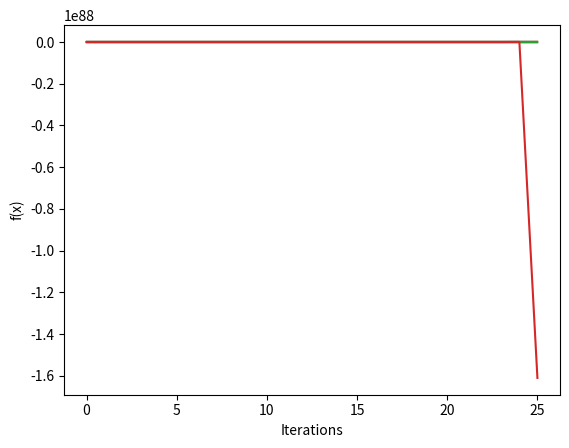

Python code for this plot:
"""
Homework for Seminar V - Exercise 8

Let f : R → R be differentiable. To minimize f, consider the gradient descent method: xn+1 = xn − ηf'(xn)
where x1 ∈ R and η > 0 (learning rate). Use Python (numerics or graphics) for the following

(a) Take a convex f and show that for small η the method converges to the minimum of f.
(b) Show that by increasing η the method can converge faster (in fewer steps).
(c) Show that taking η too large might lead to the divergence of the method.
(d) Take a non-convex f and show that the method can get stuck in a local minimum.
"""

""" Imports Section Below """
import matplotlib.pyplot


""" Convex Function Tests - f(x) = x^2, f'(x) = 2 * x - Below"""
def convex_function(x):
    return x**2

def gradient_of_convex_function(x):
    return 2 * x


# Gradient Descent function
def gradient_descent(x0, learning_rate, num_iterations):

    x = x0
    x_history = [x]

    # Formula from assignment
    for _ in range(num_iterations):
        x = x - learning_rate * gradient_of_convex_function(x)
        x_history.append(x)
    return x_history


# Visualizer of the Convex Function
def visualizer_convex_function(trajectory):

    # Main Graph
    matplotlib.pyplot.plot(range(len(trajectory)), [convex_function(x) for x in trajectory])

    # Labels and Print
    matplotlib.pyplot.xlabel('Iterations')
    matplotlib.pyplot.ylabel('f(x)')
    matplotlib.pyplot.show()


# Learning Rate Variation Tests
def small_learning_rate_test():

    # Testing Parameters
    x0 = 1
    learning_rate = 0.1
    num_iterations = 25

    # Run Gradient Descent
    trajectory = gradient_descent(x0, learning_rate, num_iterations)
    visualizer_convex_function(trajectory)


def increasing_learning_rate_tests():
    x0 = 1
    learning_rate = 0.25
    num_iterations = 25

    while learning_rate <= 10:

        # Visualizing for each new value of the learning rate
        trajectory = gradient_descent(x0, learning_rate, num_iterations)
        visualizer_convex_function(trajectory)

        # Doubling the learning rate at each step
        learning_rate *= 2


""" Non-Convex Function Tests - f(x) = x ^ 3, f'(x) = 3*(x^2) - Below """
def non_convex_function(x):
    return x**3

def gradient_of_non_convex_function(x):
    return 3 * (x ** 2)


def gradient_descent_non_convex_function(x0, learning_rate, num_iterations):

    x = x0
    x_history = [x]

    # Formula from assignment
    for _ in range(num_iterations):
        x = x - learning_rate * gradient_of_non_convex_function(x)
        x_history.append(x)
    return x_history


def visualizer_non_convex_function(trajectory):

    # Main Graph
    matplotlib.pyplot.plot(range(len(trajectory)), [non_convex_function(x) for x in trajectory])

    # Labels and Print
    matplotlib.pyplot.xlabel('Iterations')
    matplotlib.pyplot.ylabel('f(x)')
    matplotlib.pyplot.show()


# Learning Rate Variation Tests
def small_learning_rate_test_non_convex():

    # Testing Parameters
    x0 = 1
    learning_rate = 0.1
    num_iterations = 25

    # Run Gradient Descent
    trajectory = gradient_descent(x0, learning_rate, num_iterations)
    visualizer_non_convex_function(trajectory)


def increasing_learning_rate_tests_non_convex():
    x0 = 1
    learning_rate = 0.25
    num_iterations = 25

    while learning_rate <= 10:

        # Visualizing for each new value of the learning rate
        trajectory = gradient_descent(x0, learning_rate, num_iterations)
        visualizer_non_convex_function(trajectory)

        # Doubling the learning rate at each step
        learning_rate *= 2


""" Main Function """
def main():

    # Running the tests for the convex function
    small_learning_rate_test()
    increasing_learning_rate_tests()

    # Running the tests for the non-convex function
    small_learning_rate_test_non_convex()
    increasing_learning_rate_tests_non_convex()


main()
